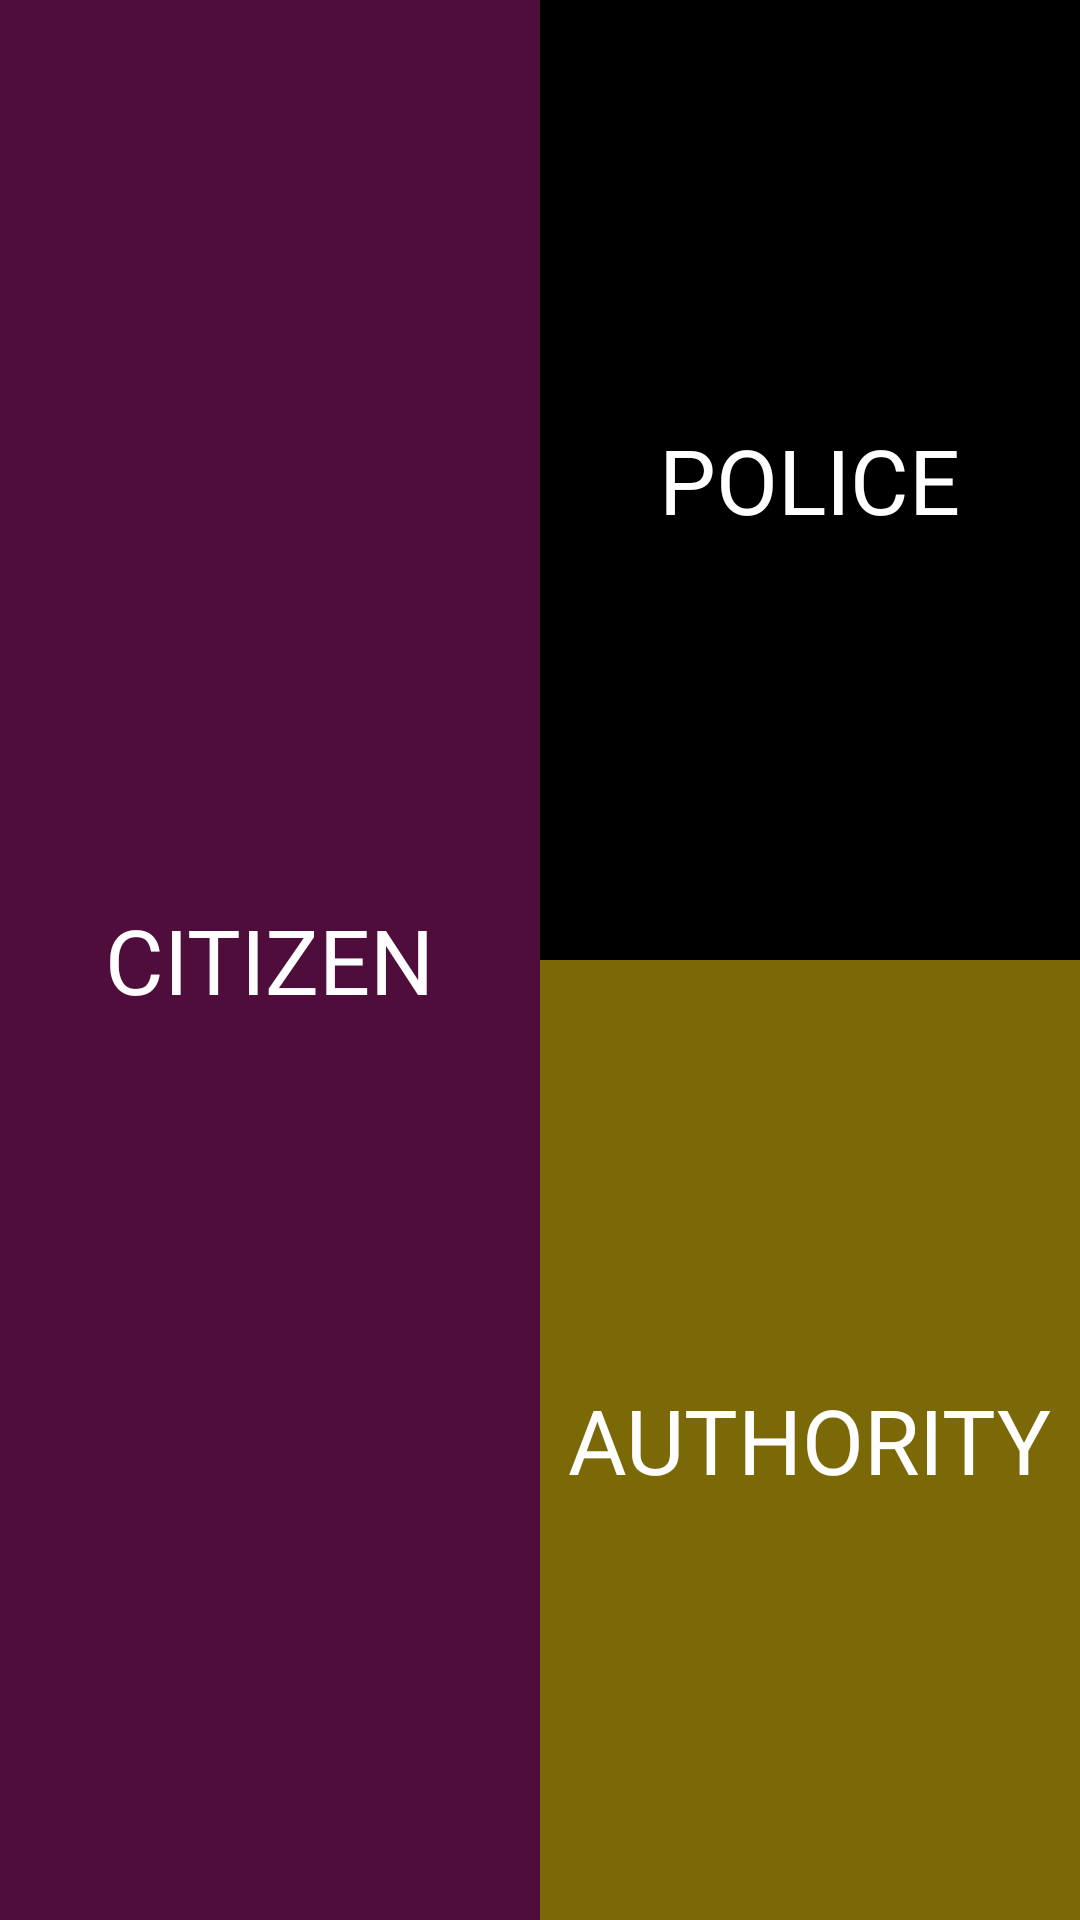

Android layout source for this screen:
<!-- AndroidManifest.xml: application theme AppTheme -->
<!-- res/layout/activity_profile_chooser.xml -->
<?xml version="1.0" encoding="utf-8"?>
<LinearLayout xmlns:android="http://schemas.android.com/apk/res/android"
    xmlns:app="http://schemas.android.com/apk/res-auto"
    xmlns:tools="http://schemas.android.com/tools"
    android:layout_width="match_parent"
    android:layout_height="match_parent"
    tools:context=".ProfileChooser"
    android:background="#fff"
    android:orientation="horizontal"
    android:weightSum="2">


    <LinearLayout
        android:id="@+id/cardView"
        android:layout_width="match_parent"
        android:layout_height="match_parent"
        android:elevation="30dp"
        android:layout_weight="1"
        android:background="@color/cranePurpleDark"
        android:gravity="center"
        android:onClick="userLoginClick"
       >
        <TextView
            android:layout_width="wrap_content"
            android:layout_height="wrap_content"
            android:text="CITIZEN"
            android:textSize="30sp"
            android:textColor="@color/grey"
            android:fontFamily="@font/roboto"
            />
    </LinearLayout>

    <LinearLayout
        android:layout_width="match_parent"
        android:layout_height="match_parent"
        android:elevation="30dp"
        android:gravity="center"
        android:layout_weight="1"
        android:orientation="vertical"
        >
        <LinearLayout
            android:layout_width="match_parent"
            android:layout_height="match_parent"
            android:layout_weight="0.5"
            android:gravity="center"
            android:onClick="policeClick"
            android:background="#000000">
            <TextView
                android:layout_width="wrap_content"
                android:layout_height="wrap_content"
                android:text="POLICE"
                android:textColor="#fff"
                android:textSize="30sp"
                android:fontFamily="@font/roboto"/>
        </LinearLayout>
        <LinearLayout
            android:layout_width="match_parent"
            android:layout_height="match_parent"
            android:layout_weight="0.5"
            android:background="#7A6906"
            android:onClick="authorityClick"
            android:gravity="center">
            <TextView
                android:layout_width="wrap_content"
                android:layout_height="wrap_content"
                android:text="AUTHORITY"
                android:textSize="30sp"
                android:textColor="#fff"
                android:fontFamily="@font/roboto"/>
        </LinearLayout>

    </LinearLayout>

    </LinearLayout>
<!-- resources referenced by this layout -->
<resources>
  <color name="cranePurpleDark">#4E0D3A</color>
  <color name="grey">#fff</color>
  <style name="AppTheme" parent="Theme.AppCompat.Light.NoActionBar">
          
          <item name="colorPrimary">@color/colorPrimary</item>
          <item name="colorPrimaryDark">@color/colorPrimaryDark</item>
          <item name="colorAccent">@color/colorAccent</item>
      </style>
  <color name="colorPrimary">#008577</color>
  <color name="colorPrimaryDark">#000</color>
  <color name="colorAccent">#D81B60</color>
</resources>
